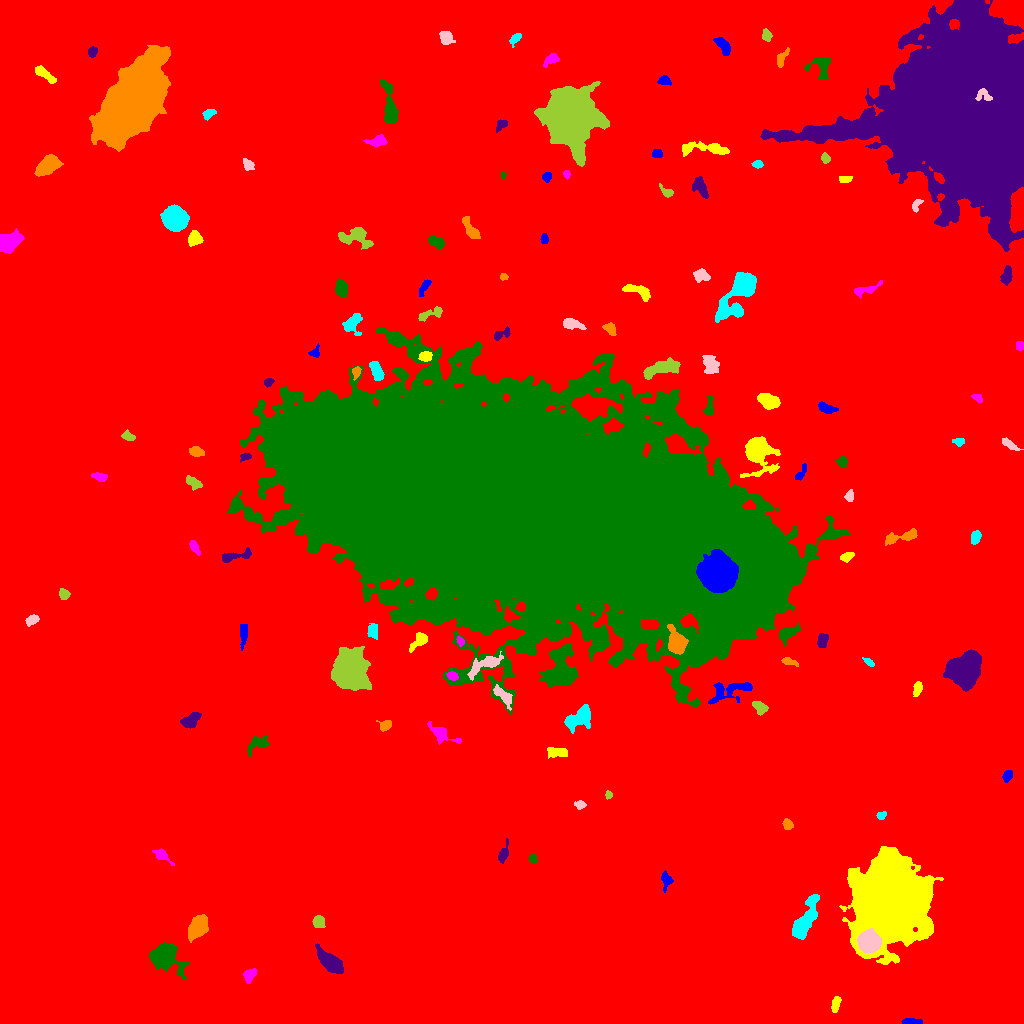

Values plotted in this chart, from the file beside it:
ID, X, Y, A, B, theta, total_flux, mu_max, mu_median, mu_mean, R_fwhm, R_e, R10, R90, x_start, x_end, y_start, y_end, area, greylevel
0, 531.5, 516, 293.3, 288, 1.335, 3119349, 21.0, 3.0, 3.618, 73.83, 248.6, 94.62, 403.5, 0, 1023, 0, 1023, 862264, 3.618
1, 911.7, 2.203, 5.677, 1.254, -0.03813, 330.0, 6.0, 3.0, 2.895, 4.549, 3.29, 1.382, 5.14, 901, 922, 0, 5, 114, 11.89
2, 835.3, 19.08, 4.352, 1.983, 1.338, 317.0, 5.0, 3.0, 2.496, 4.549, 3.742, 1.493, 5.557, 831, 841, 11, 27, 127, 11.5
3, 249.8, 48.01, 4.088, 2.599, 0.9491, 407.0, 5.0, 3.0, 2.769, 5.352, 4.107, 1.596, 6.103, 243, 256, 40, 55, 147, 11.77
4, 163.6, 67.25, 7.315, 5.746, -0.4065, 6948, 29.0, 7.0, 9.637, 7.858, 7.069, 2.764, 12.05, 149, 190, 44, 81, 721, 17.64
5, 330.6, 60.98, 6.86, 3.248, -0.7017, 3777, 27.0, 7.0, 8.545, 5.754, 5.614, 2.185, 9.608, 315, 343, 50, 80, 442, 17.55
6, 197.5, 95.8, 6.341, 3.931, 0.9464, 2753, 13.0, 7.0, 6.781, 8.215, 6.408, 2.585, 9.821, 188, 208, 81, 109, 406, 15.78
7, 806.7, 106.8, 13.49, 3.753, 1.155, 2391, 10.0, 4.0, 3.939, 7.999, 7.653, 2.821, 11.99, 792, 819, 84, 129, 607, 12.94
8, 868.9, 81.59, 4.608, 4.459, -0.3872, 18014, 115.0, 30.0, 39.16, 6.333, 5.726, 2.257, 9.474, 857, 881, 71, 95, 460, 71.16
9, 318.5, 101.3, 2.936, 2.597, -1.435, 268.0, 4.0, 2.0, 1.928, 5.202, 3.523, 1.382, 5.352, 312, 325, 96, 108, 139, 11.93
10, 1010, 114.6, 2.643, 1.787, 0.02426, 234.0, 5.0, 3.0, 3.205, 4.146, 2.877, 1.128, 4.222, 1005, 1015, 111, 119, 73, 12.21
11, 666.5, 142.9, 4.38, 2.639, -1.565, 455.0, 7.0, 3.0, 3.116, 3.989, 3.742, 1.493, 5.971, 661, 673, 131, 153, 146, 13.12
12, 891, 124.5, 16.96, 14.98, 1.356, 225910, 247.0, 17.0, 33.11, 10.28, 17.29, 5.528, 34.12, 839, 943, 59, 177, 6823, 41.11
13, 162, 168.1, 5.069, 2.419, -0.6537, 375.0, 6.0, 2.0, 2.435, 4.618, 3.949, 1.382, 6.05, 152, 174, 158, 175, 154, 11.44
14, 533.2, 164.6, 2.441, 1.865, -1.568, 240.0, 7.0, 3.0, 3.2, 3.141, 2.646, 0.9772, 4.184, 528, 537, 160, 170, 75, 12.2
15, 503.5, 168.5, 4.479, 1.878, 1.265, 368.0, 7.0, 2.0, 2.453, 3.742, 3.385, 1.262, 5.382, 498, 508, 160, 185, 150, 13.45
16, 787.3, 199.2, 2.639, 2.038, -1.139, 202.0, 5.0, 2.0, 1.98, 3.432, 2.932, 1.128, 4.549, 782, 793, 194, 205, 102, 11.98
17, 881.1, 207.8, 2.544, 1.919, 0.39, 315.0, 8.0, 4.0, 4.375, 3.949, 2.877, 1.128, 4.26, 876, 886, 204, 212, 72, 12.38
18, 579.5, 219.1, 2.637, 1.678, -0.05134, 210.0, 6.0, 2.0, 2.414, 3.432, 2.523, 0.9772, 4.146, 574, 586, 214, 223, 87, 12.41
19, 608.1, 228.3, 1.82, 1.503, 1.503, 121.0, 6.0, 2.0, 2.2, 2.821, 2.111, 0.7979, 3.192, 605, 612, 224, 233, 55, 12.2
20, 753.7, 222.6, 7.261, 4.315, -1.424, 4005, 20.0, 7.0, 7.658, 6.91, 6.747, 2.585, 11.06, 740, 765, 204, 241, 523, 15.66
21, 1007, 247.5, 2.938, 1.935, 1.066, 260.0, 7.0, 2.0, 2.476, 3.038, 2.985, 1.128, 4.687, 1002, 1012, 241, 253, 105, 12.48
22, 556.7, 271.1, 5.264, 2.043, -0.04332, 196.0, 3.0, 1.0, 1.032, 4.334, 3.742, 1.382, 5.863, 547, 567, 265, 276, 190, 11.03
23, 441.8, 289.2, 8.409, 3.356, -0.5127, 617.0, 5.0, 2.0, 2.302, 5.754, 5.262, 2.111, 8.058, 427, 461, 279, 302, 268, 12.3
24, 256.7, 279.1, 6.787, 3.431, 0.5343, 546.0, 5.0, 2.0, 2.448, 5.917, 4.918, 1.954, 7.334, 247, 269, 267, 288, 223, 11.45
25, 190.7, 303.2, 5.608, 3.085, 0.5951, 692.0, 7.0, 3.0, 3.035, 5.352, 4.918, 1.954, 7.421, 180, 201, 295, 311, 228, 12.04
26, 386.2, 298.5, 2.849, 1.986, 0.7922, 157.0, 4.0, 1.0, 1.308, 3.949, 2.985, 0.9772, 4.72, 376, 391, 292, 303, 120, 11.31
27, 578.2, 304.6, 7.742, 4.45, 0.5326, 1409, 8.0, 3.0, 3.224, 7.291, 6.699, 2.459, 10.48, 564, 590, 290, 319, 437, 12.22
28, 503.7, 326.9, 6.97, 2.397, -0.8484, 700.0, 7.0, 3.0, 3.226, 5.109, 4.652, 1.871, 7.225, 493, 512, 313, 339, 217, 16.23
29, 760.2, 316.1, 3.784, 2.375, -0.603, 478.0, 7.0, 2.0, 3.064, 4.222, 3.568, 1.382, 5.917, 752, 768, 308, 322, 156, 13.06
30, 635.3, 314.5, 5.054, 3.369, 1.476, 500.0, 6.0, 2.0, 2.232, 5.078, 4.26, 1.596, 7.114, 623, 641, 303, 325, 224, 12.23
31, 729.5, 332.8, 12.35, 4.638, 0.2737, 1398, 6.0, 3.0, 3.046, 9.508, 7.203, 2.764, 11.03, 708, 752, 319, 341, 459, 12.05
32, 917.2, 334.3, 3.585, 1.984, 1.356, 342.0, 6.0, 3.0, 2.874, 4.442, 3.385, 1.382, 5.293, 913, 922, 327, 342, 119, 11.87
33, 451.9, 347.6, 2.786, 2.07, -0.3126, 389.0, 8.0, 4.0, 4.183, 4.37, 3.141, 1.262, 4.687, 446, 458, 343, 352, 93, 19.18
34, 560.8, 351.8, 9.309, 6.642, 1.366, 9374, 36.0, 7.0, 9.899, 7.181, 7.878, 2.932, 14.41, 539, 578, 336, 380, 947, 18.9
35, 965, 355, 7.728, 6.339, 0.8422, 16330, 46.0, 12.0, 15.39, 9.641, 8.575, 3.432, 14.42, 943, 981, 332, 374, 1061, 24.39
36, 788.4, 361.9, 3.908, 1.7, -0.286, 190.0, 5.0, 2.0, 1.81, 2.985, 2.877, 0.9772, 4.82, 781, 798, 357, 366, 105, 13.81
37, 869.2, 360.9, 3.088, 1.384, -0.6786, 135.0, 5.0, 2.0, 1.849, 2.646, 2.585, 0.9772, 4.029, 862, 874, 357, 366, 73, 11.85
38, 484.9, 359.2, 9.316, 3.184, 0.445, 1583, 10.0, 4.0, 4.484, 6.604, 5.67, 2.185, 9.288, 467, 503, 343, 372, 353, 16.48
39, 351.6, 351.9, 9.529, 7.614, -1.473, 14930, 33.0, 9.0, 10.94, 9.575, 10.25, 3.909, 17.28, 331, 371, 333, 377, 1365, 20.94
40, 1021, 373.5, 1.881, 1.76, -0.3782, 130.0, 5.0, 2.0, 2.097, 2.821, 2.034, 0.7979, 3.338, 1016, 1023, 369, 379, 62, 12.1
41, 243.3, 391.1, 5.61, 1.942, 1.53, 664.0, 8.0, 4.0, 4.024, 5.528, 3.989, 1.596, 6.155, 240, 247, 373, 399, 165, 13.02
42, 419.1, 383.4, 5.441, 2.771, 0.8371, 570.0, 7.0, 3.0, 2.893, 4.334, 4.184, 1.596, 6.77, 409, 427, 371, 391, 197, 13.89
43, 460.1, 382.5, 2.289, 1.545, -1.12, 183.0, 6.0, 2.5, 2.859, 3.192, 2.326, 0.9772, 3.742, 456, 464, 377, 387, 64, 15.86
44, 787.2, 390, 5.663, 2.735, 0.4988, 906.0, 11.0, 3.0, 3.823, 3.949, 4.478, 1.596, 7.269, 779, 800, 377, 401, 237, 15.82
45, 822.2, 382.4, 3.557, 2.409, 1.408, 484.0, 7.0, 3.0, 3.385, 4.687, 3.785, 1.493, 5.754, 817, 828, 376, 390, 143, 13.38
46, 676.5, 380.7, 5.333, 3.733, -1.278, 4175, 32.0, 8.0, 10.52, 6.024, 5.293, 2.111, 8.74, 667, 688, 369, 399, 397, 34.52
47, 373.2, 392.1, 3.757, 2.833, -1.565, 406.0, 5.0, 3.0, 2.8, 5.171, 3.909, 1.596, 5.971, 367, 377, 384, 400, 145, 13.8
48, 31.84, 403.6, 3.405, 1.954, 0.46, 380.0, 6.0, 3.0, 3.167, 4.652, 3.29, 1.382, 5.046, 25, 39, 397, 409, 120, 13.17
49, 63.81, 429.2, 2.636, 2.081, -1.157, 260.0, 6.0, 2.0, 2.453, 3.868, 2.932, 1.128, 4.652, 59, 70, 424, 435, 106, 12.45
50, 332, 447, 8.426, 2.44, -0.1795, 750.0, 6.0, 4.0, 3.425, 6.864, 4.983, 2.034, 7.506, 319, 346, 442, 455, 219, 14.42
51, 718.2, 451.1, 7.254, 7.009, -1.16, 58341, 171.0, 28.0, 43.54, 8.349, 8.137, 3.29, 15.48, 696, 738, 431, 474, 1340, 127.5
52, 846.9, 466.6, 3.422, 1.881, 0.3868, 291.0, 6.0, 2.0, 2.622, 4.107, 3.192, 1.262, 5.015, 840, 854, 461, 471, 111, 14.62
53, 194, 476.8, 4.191, 1.799, -1.038, 265.0, 6.0, 2.0, 2.409, 3.613, 3.241, 1.128, 5.14, 189, 200, 468, 483, 110, 11.41
54, 522.6, 512.7, 119.3, 42.33, -0.2612, 3689551, 178.0, 19.0, 32.54, 45.52, 82.27, 29.01, 145.1, 227, 850, 309, 696, 113379, 39.54
55, 237.7, 467.6, 9.447, 2.207, 0.2277, 343.0, 5.0, 1.0, 1.559, 3.523, 4.37, 1.596, 7.159, 222, 251, 461, 476, 220, 11.56
56, 901.5, 486.6, 10.2, 2.509, 0.2376, 1005, 8.0, 4.0, 3.778, 6.555, 5.262, 2.034, 8.176, 885, 917, 478, 495, 266, 12.78
57, 975.4, 485.9, 3.289, 1.985, 1.187, 256.0, 6.0, 2.0, 2.032, 3.989, 3.29, 1.128, 5.046, 971, 981, 479, 493, 126, 12.03
58, 849.4, 527.4, 2.551, 1.815, 1.298, 226.0, 7.0, 2.0, 2.457, 2.764, 2.646, 0.9772, 4.26, 844, 853, 522, 534, 92, 12.46
59, 194, 540.3, 4.129, 2.295, -0.5835, 494.0, 7.0, 3.0, 3.208, 4.37, 3.613, 1.493, 5.89, 186, 202, 533, 548, 154, 12.21
... 82 more rows
